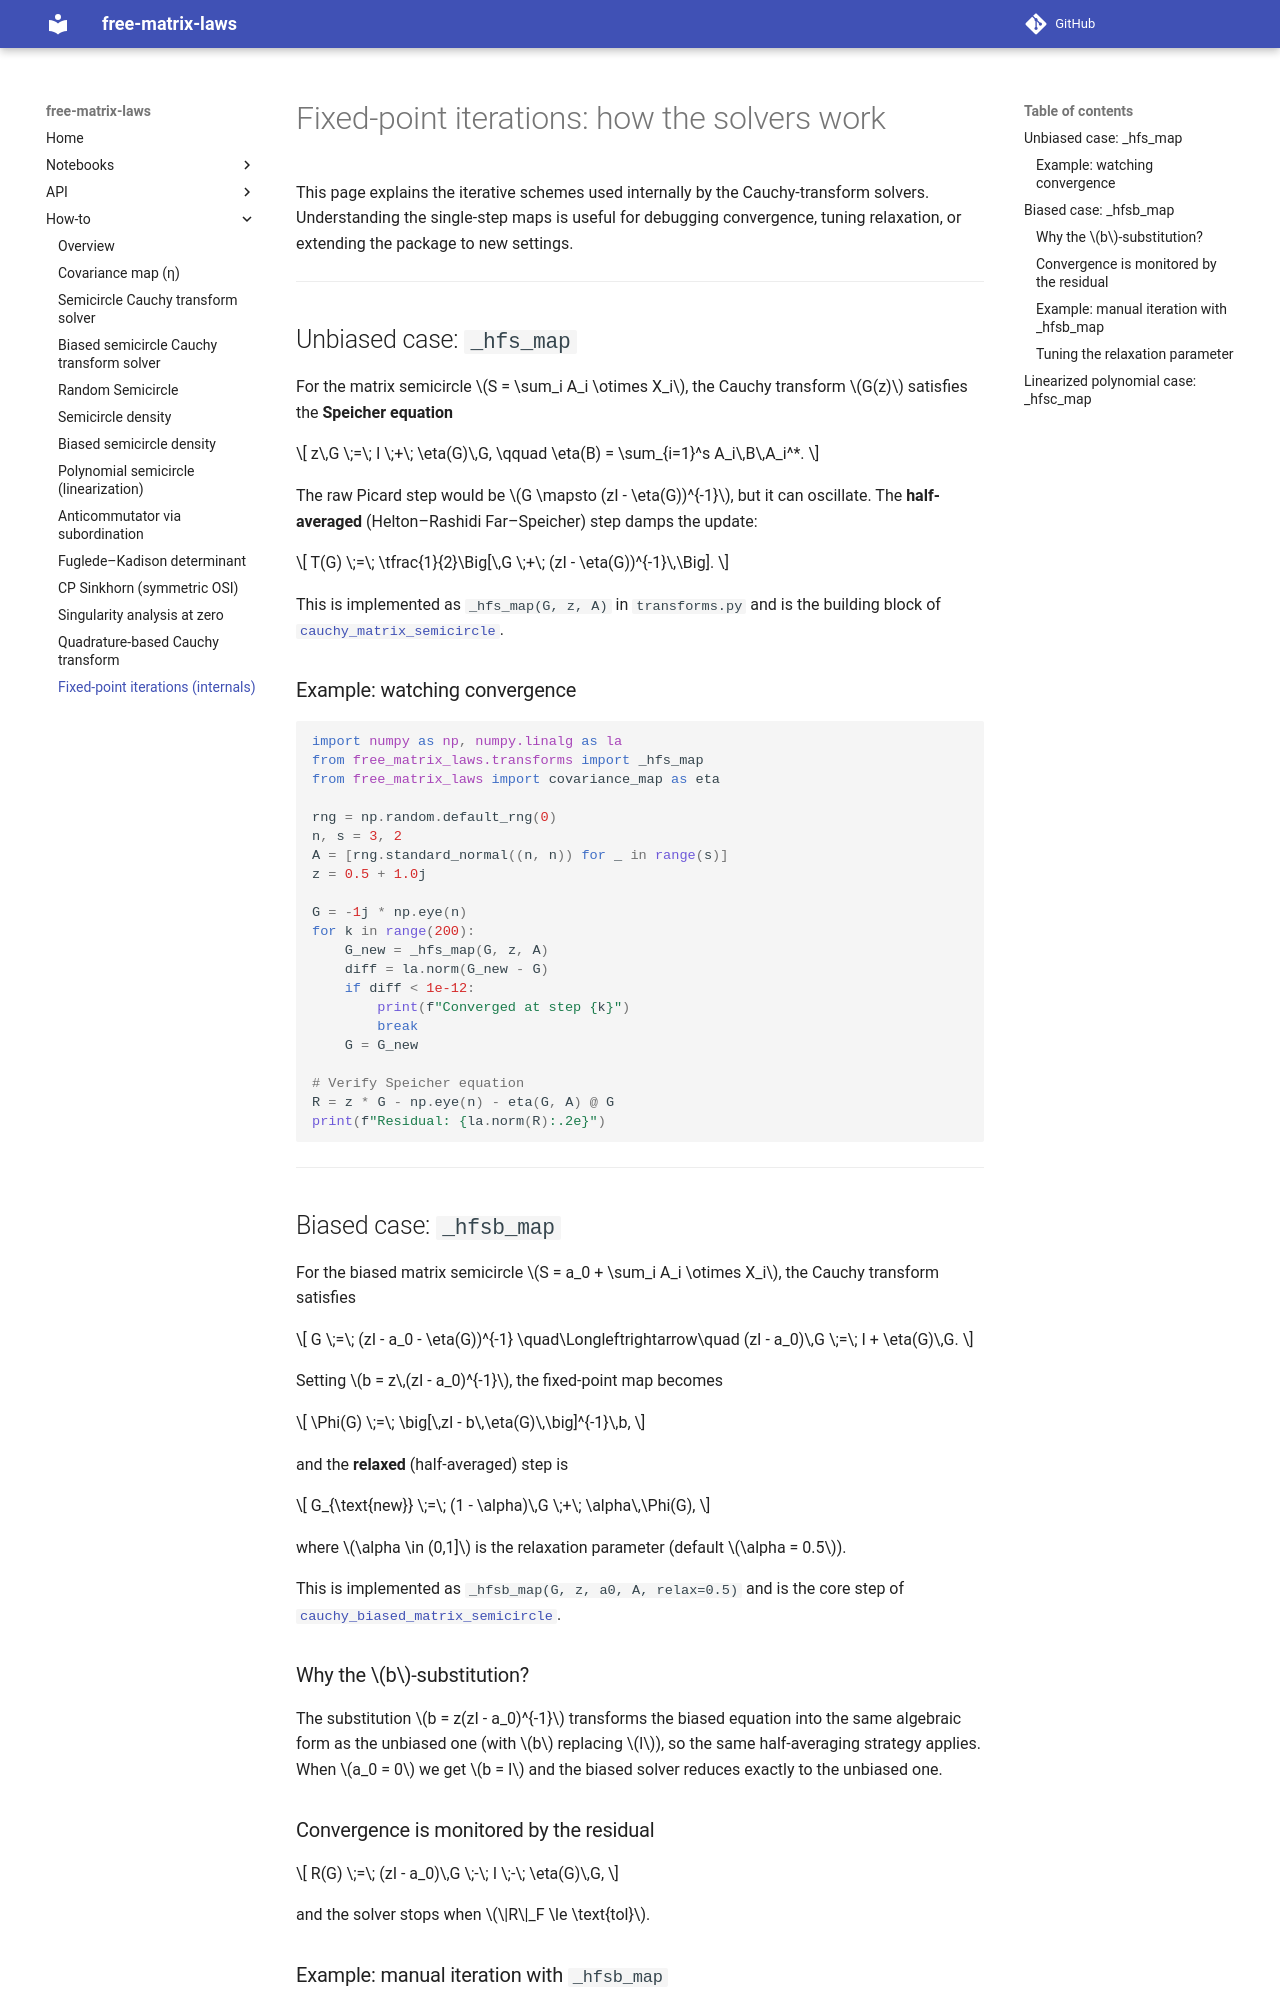

repository: slavakargin/free-matrix-laws · page: howto/iterations/index.html · generator: mkdocs

# Fixed-point iterations: how the solvers work

This page explains the iterative schemes used internally by the Cauchy-transform
solvers. Understanding the single-step maps is useful for debugging convergence,
tuning relaxation, or extending the package to new settings.

---

## Unbiased case: `_hfs_map`

For the matrix semicircle $S = \sum_i A_i \otimes X_i$, the Cauchy transform
$G(z)$ satisfies the **Speicher equation**

$$
z\,G \;=\; I \;+\; \eta(G)\,G,
\qquad \eta(B) = \sum_{i=1}^s A_i\,B\,A_i^*.
$$

The raw Picard step would be $G \mapsto (zI - \eta(G))^{-1}$, but it can
oscillate. The **half-averaged** (Helton–Rashidi Far–Speicher) step damps
the update:

$$
T(G) \;=\; \tfrac{1}{2}\Big[\,G \;+\; (zI - \eta(G))^{-1}\,\Big].
$$

This is implemented as `_hfs_map(G, z, A)` in `transforms.py` and is the
building block of [`cauchy_matrix_semicircle`][free_matrix_laws.cauchy_matrix_semicircle].

### Example: watching convergence

```python
import numpy as np, numpy.linalg as la
from free_matrix_laws.transforms import _hfs_map
from free_matrix_laws import covariance_map as eta

rng = np.random.default_rng(0)
n, s = 3, 2
A = [rng.standard_normal((n, n)) for _ in range(s)]
z = 0.5 + 1.0j

G = -1j * np.eye(n)
for k in range(200):
    G_new = _hfs_map(G, z, A)
    diff = la.norm(G_new - G)
    if diff < 1e-12:
        print(f"Converged at step {k}")
        break
    G = G_new

# Verify Speicher equation
R = z * G - np.eye(n) - eta(G, A) @ G
print(f"Residual: {la.norm(R):.2e}")
```

---

## Biased case: `_hfsb_map`

For the biased matrix semicircle $S = a_0 + \sum_i A_i \otimes X_i$,
the Cauchy transform satisfies

$$
G \;=\; (zI - a_0 - \eta(G))^{-1}
\quad\Longleftrightarrow\quad
(zI - a_0)\,G \;=\; I + \eta(G)\,G.
$$

Setting $b = z\,(zI - a_0)^{-1}$, the fixed-point map becomes

$$
\Phi(G) \;=\; \big[\,zI - b\,\eta(G)\,\big]^{-1}\,b,
$$

and the **relaxed** (half-averaged) step is

$$
G_{\text{new}} \;=\; (1 - \alpha)\,G \;+\; \alpha\,\Phi(G),
$$

where $\alpha \in (0,1]$ is the relaxation parameter (default $\alpha = 0.5$).

This is implemented as `_hfsb_map(G, z, a0, A, relax=0.5)` and is the
core step of [`cauchy_biased_matrix_semicircle`][free_matrix_laws.cauchy_biased_matrix_semicircle].

### Why the $b$-substitution?

The substitution $b = z(zI - a_0)^{-1}$ transforms the biased equation into
the same algebraic form as the unbiased one (with $b$ replacing $I$), so the
same half-averaging strategy applies. When $a_0 = 0$ we get $b = I$ and
the biased solver reduces exactly to the unbiased one.

### Convergence is monitored by the residual

$$
R(G) \;=\; (zI - a_0)\,G \;-\; I \;-\; \eta(G)\,G,
$$

and the solver stops when $\|R\|_F \le \text{tol}$.
